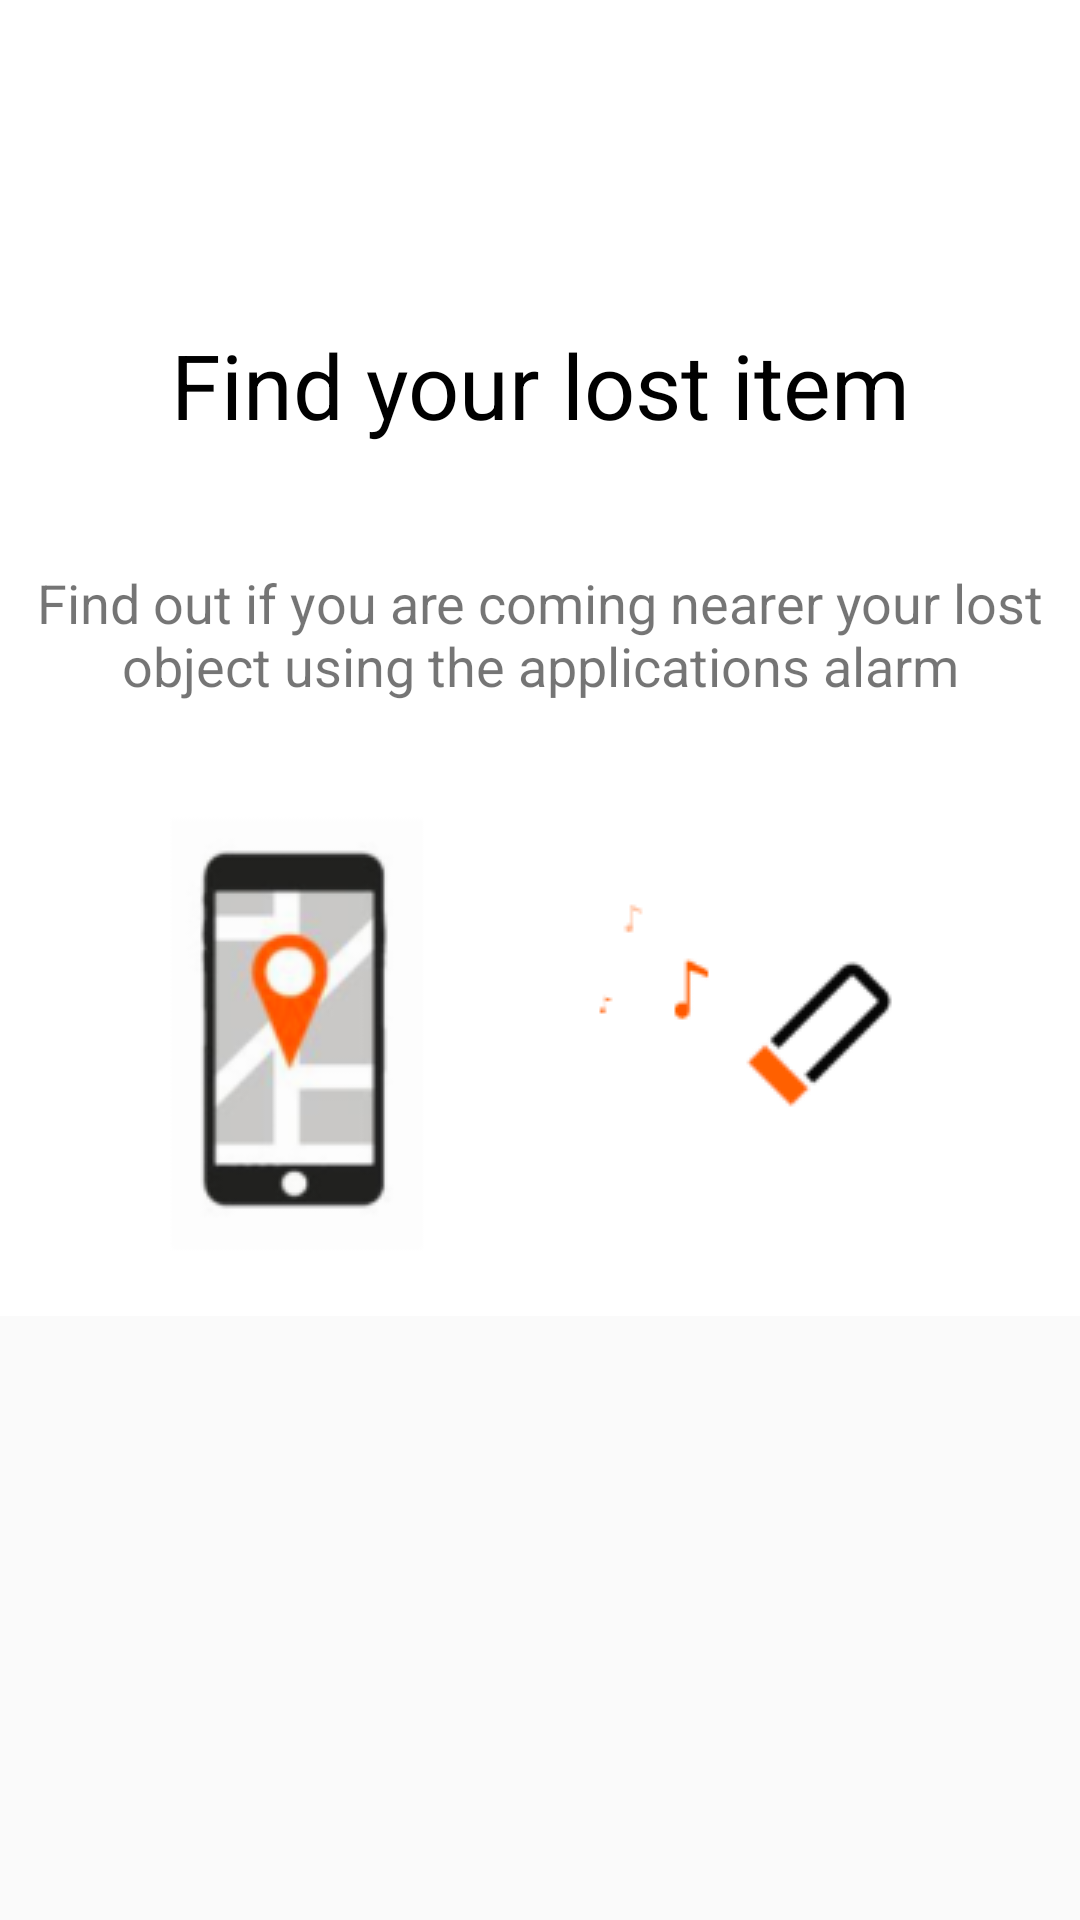

Produce the Android XML layout that renders to this screen, including the resource entries it uses.
<!-- AndroidManifest.xml: application theme AppTheme -->
<!-- res/layout/welcome_slide2.xml -->
<?xml version="1.0" encoding="utf-8"?>
<LinearLayout xmlns:android="http://schemas.android.com/apk/res/android"
    android:layout_width="match_parent"
    android:layout_height="match_parent">
    <LinearLayout
        android:layout_width="wrap_content"
        android:layout_height="wrap_content"
        android:layout_centerInParent="true"
        android:gravity="center_horizontal"
        android:orientation="vertical"
        android:background="@color/bg_screen1">



        <TextView
            android:text="Find your lost item"
            android:layout_width="match_parent"
            android:layout_height="wrap_content"
            android:layout_alignParentTop="true"
            android:gravity="center"
            android:textColor="@color/Text"
            android:textSize="30sp"
            android:layout_centerHorizontal="true"
            android:layout_marginTop="108dp"
            android:id="@+id/head2" />

        <TextView
            android:layout_width="wrap_content"
            android:layout_height="wrap_content"
            android:inputType="textMultiLine"
            android:text="@string/text2"
            android:id="@+id/Text2"
            android:layout_below="@+id/Text1"
            android:maxLines="3"
            android:lines="3"
            android:textSize="18sp"
            android:gravity="center"
            android:layout_alignParentLeft="true"
            android:layout_alignParentStart="true"
            android:layout_marginTop="30dp"/>


        <ImageView
            android:layout_width="match_parent"
            android:layout_height="wrap_content"
            android:src="@drawable/photo3"
            android:layout_marginTop="20dp"/>



    </LinearLayout>
</LinearLayout>
<!-- resources referenced by this layout -->
<resources>
  <color name="Text">#000</color>
  <color name="bg_screen1">#ffff</color>
  <!-- drawable photo3: png bitmap (drawable-v21, 10983 bytes) -->
  <string name="text2">Find out if you are coming nearer your lost object using the applications alarm </string>
  <style name="AppTheme" parent="Theme.AppCompat.Light.DarkActionBar">
          <item name="colorPrimary">@color/navheaderbar</item>
          <item name="colorPrimaryDark">@color/navheaderbar</item>
          <item name="colorAccent">@color/navheaderbar</item>
          
      </style>
  <color name="navheaderbar">#720000</color>
</resources>
